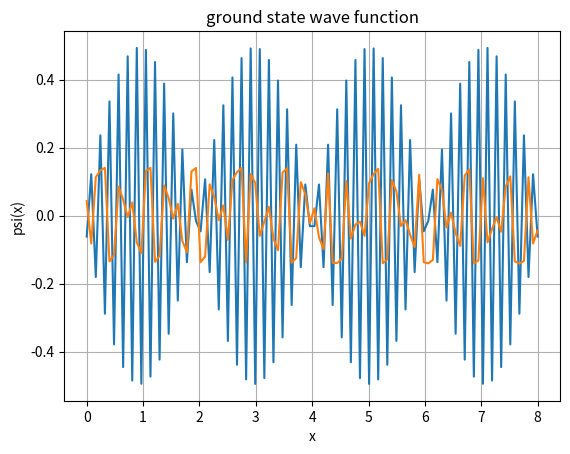

This chart was generated by the following Python code:
import numpy as np
import matplotlib.pyplot as plt
n=100
L=8
x=np.linspace(0,8,100)
dx=x[1]-x[0]
def kinetic_energy(n):
    A=np.zeros((n,n))
    for i in range(n):
        A[i,i]=-2/(dx)**2
        if i>0:
          A[i,i-1]=1/(dx)**2
        if i<(n-i):
          A[i,i+1]=1/(dx)**2
    # print(A)
    kinetic=0.5*A
    return(kinetic)
KE=kinetic_energy(n)
# print(KE)
def potential_energy(V_values):
   V=np.diag(V_values)
   return (V)
PE=potential_energy(np.zeros(n))
# print(PE)
H=PE+KE
E,psi=np.linalg.eigh(H)
# normlize all eigen function
norm=np.sqrt(np.sum(np.abs(psi)**2,axis=0)*dx)
psi_normalized=psi/norm
print(E)
print(psi)
print(np.shape(psi))
N=np.arange(len(E))
# plt.plot(N,E,'o-')
# plt.xlabel("quantum no.")
# plt.ylabel("Energy states")
# plt.title("energy vs N")
# plt.grid(True)
# plt.show()
print(psi_normalized)
plt.plot(x,psi_normalized[:,3])
plt.plot(x,psi[9])
plt.xlabel("x")
plt.ylabel("psi(x)")
plt.title("ground state wave function")
plt.grid("True")
plt.show()
